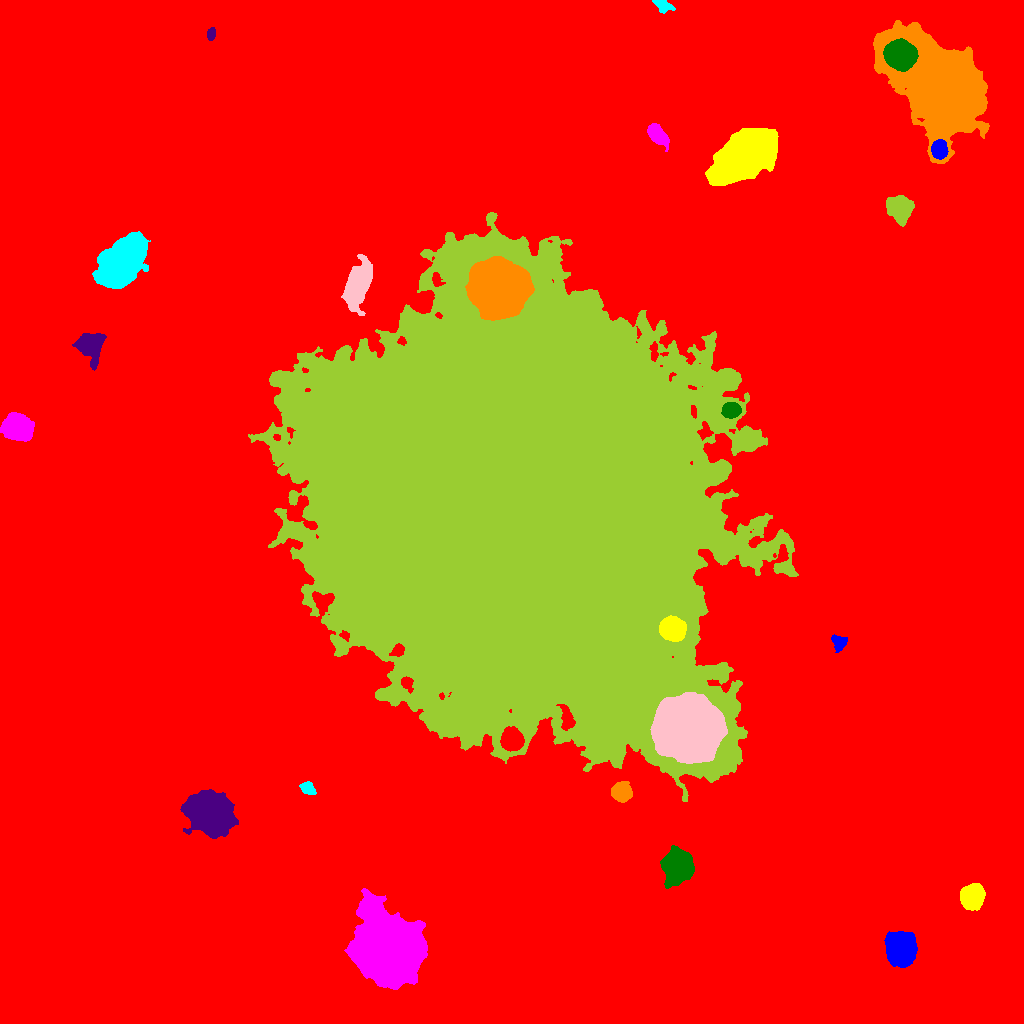

Values plotted in this chart, from the file beside it:
ID, X, Y, A, B, theta, total_flux, mu_max, mu_median, mu_mean, R_fwhm, R_e, R10, R90, x_start, x_end, y_start, y_end, area, greylevel
0, 519.7, 517.1, 299, 294.5, 1.131, 3959507, 98.0, 4.0, 4.741, 9.885, 234.9, 83.79, 399, 0, 1023, 0, 1023, 835092, 4.741
1, 900.7, 75.45, 7.114, 6.35, 1.44, 24470, 69.0, 19.0, 24.4, 9.624, 8.5, 3.432, 13.96, 884, 917, 56, 92, 1003, 40.4
2, 972.4, 127.1, 5.443, 4.966, 1.148, 11420, 56.0, 17.0, 20.11, 7.378, 6.604, 2.646, 10.78, 960, 985, 113, 140, 568, 35.11
3, 388.4, 72.84, 14.69, 12.87, -1.013, 213873, 240.0, 22.5, 41.56, 12.07, 15.08, 5.412, 29.73, 344, 427, 34, 135, 5146, 56.56
4, 678.1, 158.1, 7.173, 6.319, 1.323, 24114, 77.0, 17.0, 24.07, 8.74, 8.195, 3.241, 13.98, 660, 694, 135, 178, 1002, 39.07
5, 209.8, 211.6, 8.92, 7.826, -0.4824, 77015, 157.0, 21.0, 39.11, 10.57, 9.885, 4.029, 17.87, 180, 238, 185, 234, 1969, 54.11
6, 620.9, 231.3, 4.264, 4.013, -0.08005, 7675, 60.0, 16.0, 20.74, 5.917, 5.232, 2.034, 8.556, 611, 632, 221, 242, 370, 45.74
7, 307.8, 235.1, 3.908, 2.736, -0.6402, 966.0, 10.0, 5.5, 5.682, 5.836, 4.184, 1.693, 6.383, 299, 316, 229, 242, 170, 20.68
8, 688.9, 293.7, 13.7, 12.57, -0.3744, 206034, 207.0, 33.0, 48.99, 12.11, 15.6, 5.614, 28.46, 650, 727, 260, 331, 4206, 96.99
9, 511.7, 514, 103.3, 90.04, -0.9572, 5259304, 200.0, 26.0, 29.96, 22.85, 118.7, 41.85, 193.1, 248, 798, 222, 811, 175566, 43.96
10, 512.4, 283.2, 4.77, 4.591, -0.5197, 8863, 52.0, 16.0, 18.66, 6.864, 5.971, 2.394, 9.641, 500, 524, 272, 297, 475, 55.66
11, 839.2, 380.6, 3.599, 3.171, -1.313, 1011, 13.0, 5.0, 5.055, 4.652, 4.146, 1.596, 6.58, 831, 847, 371, 389, 200, 21.05
12, 672.6, 394.6, 5.738, 5.215, -0.1757, 22507, 77.0, 38.0, 38.67, 9.591, 7.225, 3.09, 10.98, 659, 686, 382, 408, 582, 95.67
13, 17.27, 595.9, 6.53, 5.478, -0.2872, 16119, 57.0, 17.0, 20.8, 8.519, 7.548, 3.038, 12.44, 0, 34, 582, 611, 775, 35.8
14, 731.2, 613.1, 4.015, 3.308, 0.1966, 4638, 42.0, 15.0, 16.87, 5.698, 4.687, 1.871, 7.506, 721, 741, 605, 621, 275, 47.87
15, 90.12, 677.9, 6.88, 6.416, -1.31, 5908, 19.0, 8.0, 8.938, 9.624, 7.569, 3.192, 11.89, 72, 106, 653, 690, 661, 24.94
16, 498.3, 735.2, 11.57, 10.68, -0.5211, 153115, 199.0, 28.0, 47.17, 12.13, 13.07, 5.015, 24.14, 465, 534, 703, 767, 3246, 102.2
17, 120.9, 761.5, 13.38, 7.992, 0.8895, 41882, 52.0, 17.0, 19.43, 14.72, 13.18, 5.232, 21.16, 92, 150, 735, 792, 2155, 34.43
18, 357.6, 739.7, 10.85, 5.085, 1.217, 11332, 29.0, 9.0, 10.48, 10.23, 9.062, 3.656, 14.72, 341, 372, 708, 769, 1081, 33.48
19, 899.7, 814.8, 6.665, 5.575, -1.229, 5645, 19.0, 10.0, 9.194, 9.966, 7.838, 3.192, 11.86, 886, 914, 797, 828, 614, 27.19
20, 380.9, 831.6, 6.043, 4.728, -0.4985, 9064, 45.0, 10.0, 13.94, 7.069, 6.58, 2.585, 11.1, 366, 398, 817, 848, 650, 29.94
21, 939.2, 874.3, 4.235, 3.476, -1.493, 3933, 31.0, 13.5, 13.85, 6.232, 4.983, 2.034, 7.797, 931, 948, 864, 884, 284, 44.85
22, 743, 866.4, 16.06, 8.461, 0.6362, 78491, 76.0, 22.0, 26.69, 16.64, 14.8, 5.89, 24.13, 705, 778, 838, 895, 2941, 41.69
23, 657.3, 888.6, 6.364, 3.18, -0.8441, 2443, 15.0, 6.0, 6.767, 6.979, 5.698, 2.326, 8.867, 647, 669, 872, 900, 361, 23.77
24, 899.9, 968.8, 6.361, 5.768, -0.3407, 55463, 191.0, 48.5, 64.05, 8.686, 7.653, 3.038, 12.67, 883, 918, 952, 985, 866, 128
25, 211.3, 989.4, 3.135, 1.989, 1.418, 857.0, 15.0, 8.0, 8.24, 4.37, 3.29, 1.262, 4.983, 207, 215, 983, 996, 104, 27.24
26, 941, 937.9, 24.44, 14.96, -0.7553, 299178, 240.0, 22.0, 37.29, 13.12, 18.99, 6.383, 37.26, 873, 989, 860, 1003, 8023, 52.29
27, 662.5, 1018, 4.584, 2.61, -0.5423, 1089, 13.0, 6.0, 5.702, 5.171, 4.222, 1.693, 6.482, 652, 675, 1010, 1023, 191, 21.7
